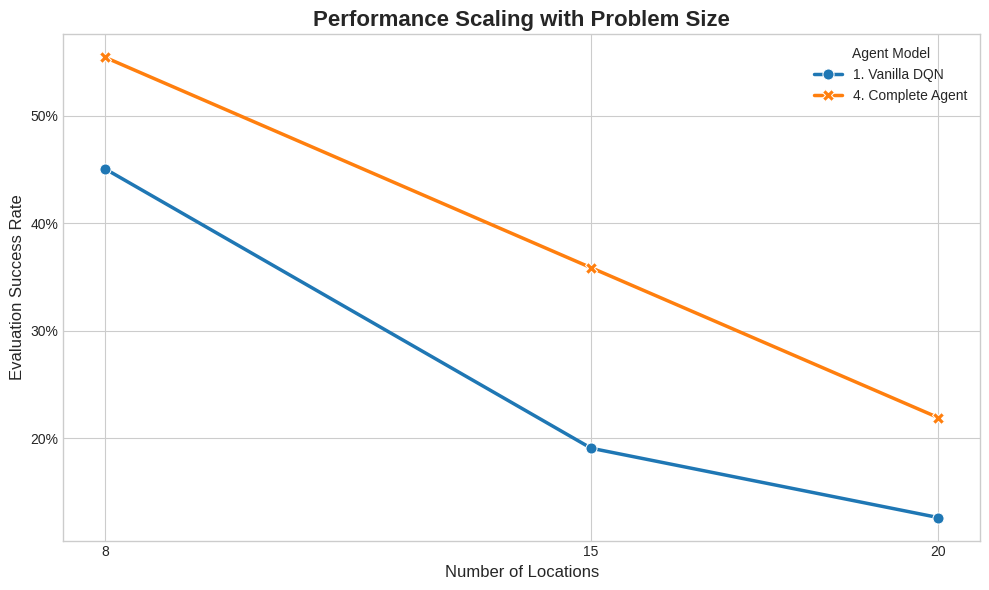
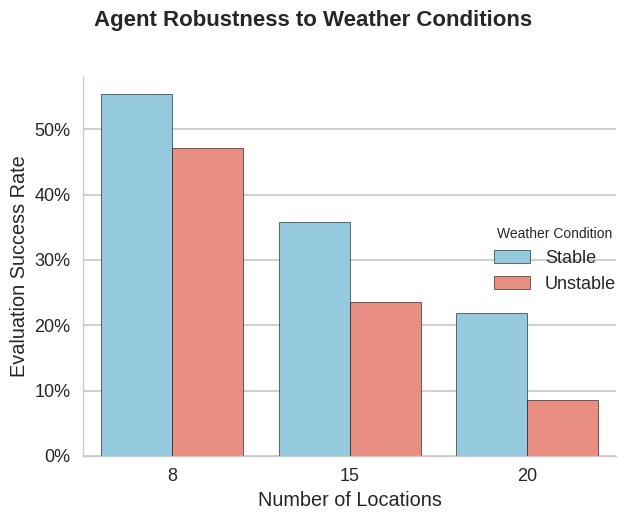
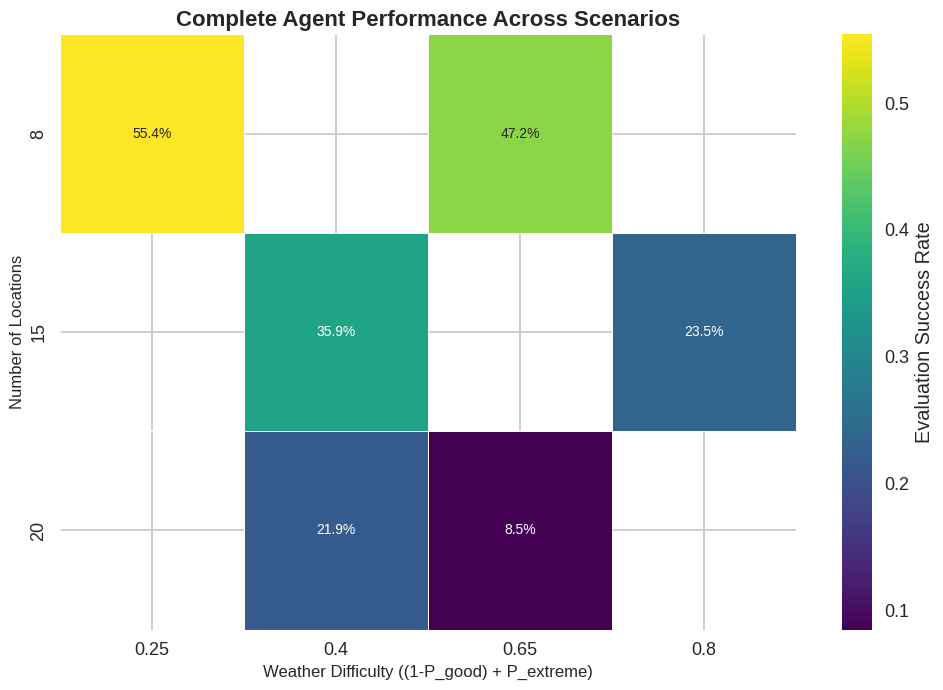

Python code for these plots, in order:
import pandas as pd
import numpy as np
import seaborn as sns
import matplotlib.pyplot as plt
import itertools

def generate_mock_data():
    """
    Generates a mock DataFrame simulating the results of a full experiment suite.
    This data is designed to be realistic for visualization purposes.
    """
    scenarios = [
        {'locations': 8, 'weather_prob': 0.8, 'extreme_weather_prob': 0.05},
        {'locations': 8, 'weather_prob': 0.5, 'extreme_weather_prob': 0.15},
        {'locations': 15, 'weather_prob': 0.7, 'extreme_weather_prob': 0.10},
        {'locations': 15, 'weather_prob': 0.4, 'extreme_weather_prob': 0.20},
        {'locations': 20, 'weather_prob': 0.7, 'extreme_weather_prob': 0.10},
        {'locations': 20, 'weather_prob': 0.5, 'extreme_weather_prob': 0.15},
    ]

    model_configs = [
        '1. Vanilla DQN',
        '2. DQN + Shaping',
        '3. DQN + Action Masking',
        '4. Complete Agent'
    ]
    
    all_results = []

    for scenario in scenarios:
        # Base success rate decreases with more locations and worse weather
        base_success = 1.0 - (scenario['locations'] / 30.0) - (1 - scenario['weather_prob']) / 2.0
        
        for i, model_name in enumerate(model_configs):
            # Model performance relative to base (Complete Agent is best)
            model_factor = 0.65 + (i * 0.1) 
            
            # Add noise
            noise = np.random.uniform(-0.05, 0.05)
            
            # Calculate final metrics
            success_rate = max(0, min(1, base_success * model_factor + noise))
            avg_reward = (success_rate * (scenario['locations'] * 50)) - ((1 - success_rate) * 500)
            training_time = 1200 + (scenario['locations'] * 100) + np.random.uniform(-100, 100)

            all_results.append({
                'locations': scenario['locations'],
                'weather_prob': scenario['weather_prob'],
                'extreme_weather_prob': scenario['extreme_weather_prob'],
                'model_name': model_name,
                'eval_success_rate': success_rate,
                'eval_avg_reward': avg_reward,
                'training_time': training_time
            })
            
    return pd.DataFrame(all_results)

def create_master_summary_table(df):
    """
    Creates and prints a master summary table showing the best agent's performance
    across all scenarios.
    """
    print("="*80)
    print("Master Performance Summary Table (Showing 'Complete Agent' Performance)")
    print("="*80)

    # Filter for the best model
    summary_df = df[df['model_name'] == '4. Complete Agent'].copy()

    # Create a scenario description column
    summary_df['Scenario'] = summary_df.apply(
        lambda row: f"Loc: {row['locations']}, WP: {row['weather_prob']}, EWP: {row['extreme_weather_prob']}",
        axis=1
    )

    # Format for display
    summary_df['Eval Success Rate (%)'] = (summary_df['eval_success_rate'] * 100).map('{:.1f}'.format)
    summary_df['Eval Avg Reward'] = summary_df['eval_avg_reward'].map('{:.0f}'.format)
    summary_df['Training Time (s)'] = summary_df['training_time'].map('{:.0f}'.format)

    # Select and reorder columns for the final table
    display_table = summary_df[['Scenario', 'Eval Success Rate (%)', 'Eval Avg Reward', 'Training Time (s)']]
    
    print(display_table.to_string(index=False))
    print("="*80 + "\n")


def plot_performance_scaling(df):
    """
    Generates a line plot showing how agent performance scales with the number of locations.
    """
    print("Generating plot: Performance Scaling vs. Number of Locations...")
    plt.style.use('seaborn-v0_8-whitegrid')
    fig, ax = plt.subplots(figsize=(10, 6))

    # Filter for the models and scenarios you want to compare
    plot_df = df[df['model_name'].isin(['1. Vanilla DQN', '4. Complete Agent'])]
    # Use only the stable weather scenarios for a clearer comparison
    plot_df = plot_df[plot_df['weather_prob'] >= 0.7]

    sns.lineplot(
        data=plot_df,
        x='locations',
        y='eval_success_rate',
        hue='model_name',
        style='model_name',
        markers=True,
        dashes=False,
        ax=ax,
        linewidth=2.5,
        markersize=8
    )

    ax.set_title('Performance Scaling with Problem Size', fontsize=16, fontweight='bold')
    ax.set_xlabel('Number of Locations', fontsize=12)
    ax.set_ylabel('Evaluation Success Rate', fontsize=12)
    ax.yaxis.set_major_formatter(plt.FuncFormatter('{:.0%}'.format))
    ax.set_xticks(df['locations'].unique())
    ax.legend(title='Agent Model')
    
    plt.tight_layout()
    plt.savefig('scaling_vs_locations.png', dpi=300)
    print("Saved 'scaling_vs_locations.png'\n")
    plt.close()


def plot_weather_robustness(df):
    """
    Generates a grouped bar chart showing agent robustness to weather conditions.
    """
    print("Generating plot: Robustness to Weather Conditions...")
    plt.style.use('seaborn-v0_8-talk')
    
    # Analyze only the best agent
    plot_df = df[df['model_name'] == '4. Complete Agent'].copy()

    # Categorize weather
    plot_df['Weather Condition'] = plot_df['weather_prob'].apply(lambda x: 'Stable' if x >= 0.7 else 'Unstable')

    g = sns.catplot(
        data=plot_df,
        x='locations',
        y='eval_success_rate',
        hue='Weather Condition',
        kind='bar',
        palette={'Stable': 'skyblue', 'Unstable': 'salmon'},
        edgecolor='black'
    )

    g.fig.suptitle('Agent Robustness to Weather Conditions', y=1.03, fontsize=16, fontweight='bold')
    g.set_axis_labels('Number of Locations', 'Evaluation Success Rate')
    
    # Format y-axis as percentage
    ax = g.axes[0,0]
    ax.yaxis.set_major_formatter(plt.FuncFormatter('{:.0%}'.format))

    plt.tight_layout()
    plt.savefig('robustness_vs_weather.png', dpi=300)
    print("Saved 'robustness_vs_weather.png'\n")
    plt.close()


def plot_performance_heatmap(df):
    """
    Generates a heatmap showing the best agent's performance across all scenarios.
    """
    print("Generating plot: Performance Heatmap...")
    plt.style.use('seaborn-v0_8-whitegrid')
    fig, ax = plt.subplots(figsize=(10, 7))

    # Filter for the best model
    plot_df = df[df['model_name'] == '4. Complete Agent'].copy()
    
    # Create a weather difficulty metric
    plot_df['Weather Difficulty'] = (
        (1 - plot_df['weather_prob']) + plot_df['extreme_weather_prob']
    ).round(2)

    # Pivot the data for the heatmap
    heatmap_data = plot_df.pivot_table(
        index='locations',
        columns='Weather Difficulty',
        values='eval_success_rate'
    )

    sns.heatmap(
        heatmap_data,
        annot=True,
        fmt=".1%",
        linewidths=.5,
        cmap='viridis',
        ax=ax,
        cbar_kws={'label': 'Evaluation Success Rate'}
    )

    ax.set_title('Complete Agent Performance Across Scenarios', fontsize=16, fontweight='bold')
    ax.set_xlabel('Weather Difficulty ((1-P_good) + P_extreme)', fontsize=12)
    ax.set_ylabel('Number of Locations', fontsize=12)
    
    plt.tight_layout()
    plt.savefig('performance_heatmap.png', dpi=300)
    print("Saved 'performance_heatmap.png'\n")
    plt.close()


if __name__ == '__main__':
    # 1. Generate the simulated data
    results_df = generate_mock_data()

    # 2. Create and print the master summary table
    create_master_summary_table(results_df)

    # 3. Create and save the recommended cross-scenario graphs
    plot_performance_scaling(results_df)
    plot_weather_robustness(results_df)
    plot_performance_heatmap(results_df)
